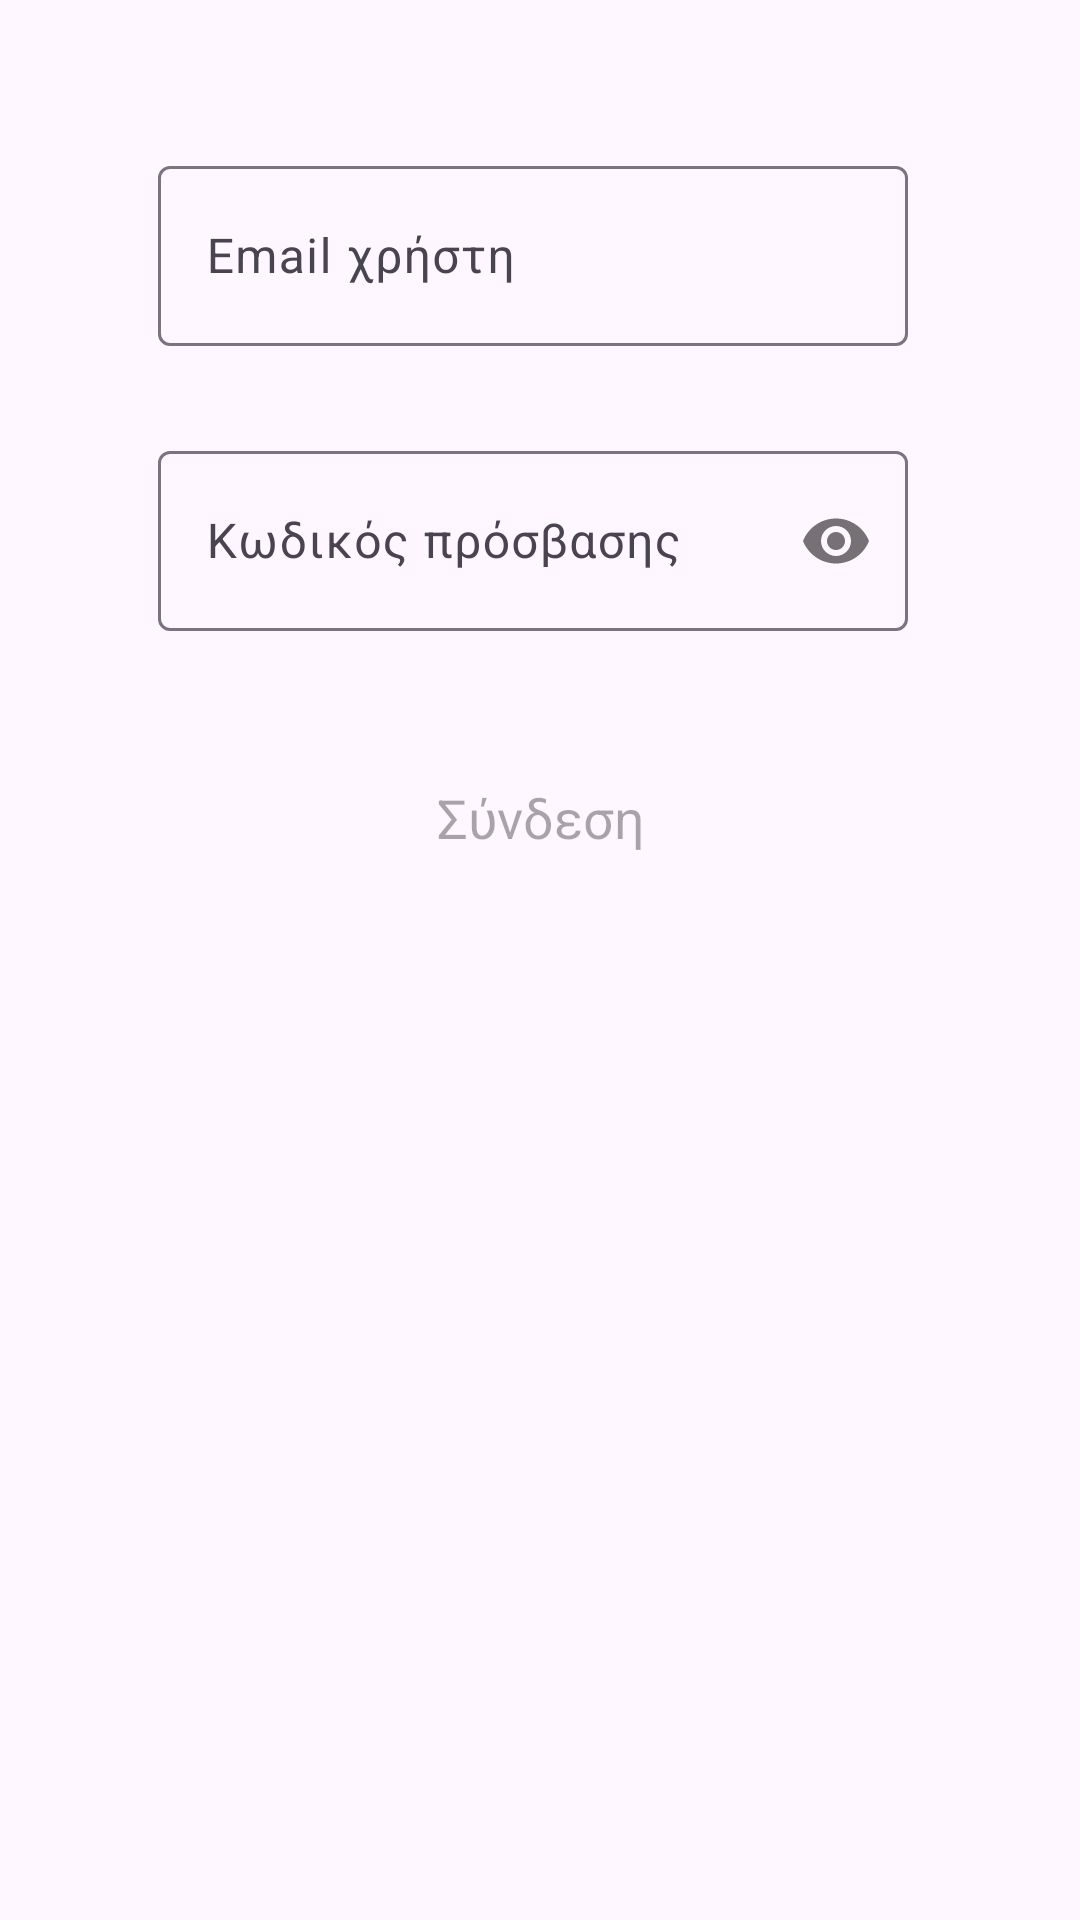

Produce the Android XML layout that renders to this screen, including the resource entries it uses.
<!-- AndroidManifest.xml: application theme Theme.Trash2Cash -->
<!-- res/layout/fragment_login_user.xml -->
<?xml version="1.0" encoding="utf-8"?>
<FrameLayout xmlns:android="http://schemas.android.com/apk/res/android"
    xmlns:app="http://schemas.android.com/apk/res-auto"
    xmlns:tools="http://schemas.android.com/tools"
    android:layout_width="match_parent"
    android:layout_height="match_parent"
    tools:context=".LoginAndRegisterScreens.LoginUser">

    <androidx.constraintlayout.widget.ConstraintLayout
        android:layout_width="match_parent"
        android:layout_height="match_parent">

        <com.google.android.material.textfield.TextInputLayout
            android:id="@+id/login_user_parameter1"
            android:layout_width="255dp"
            android:layout_height="70dp"
            android:layout_marginStart="24dp"
            android:layout_marginTop="50dp"
            android:layout_marginEnd="24dp"
            android:hint="@string/UserLoginParameter1"
            app:layout_constraintEnd_toEndOf="parent"
            app:layout_constraintStart_toStartOf="parent"
            app:layout_constraintTop_toTopOf="parent">

            <com.google.android.material.textfield.TextInputEditText
                android:layout_width="250dp"
                android:layout_height="60dp" />
        </com.google.android.material.textfield.TextInputLayout>

        <com.google.android.material.textfield.TextInputLayout
            android:id="@+id/login_user_parameter2"
            android:layout_width="255dp"
            android:layout_height="70dp"
            android:layout_marginStart="24dp"
            android:layout_marginTop="25dp"
            android:layout_marginEnd="24dp"
            android:hint="@string/LoginParameter2"
            app:layout_constraintEnd_toEndOf="parent"
            app:layout_constraintStart_toStartOf="parent"
            app:layout_constraintTop_toBottomOf="@+id/login_user_parameter1"
            app:passwordToggleEnabled="true">

            <com.google.android.material.textfield.TextInputEditText
                android:layout_width="250dp"
                android:layout_height="60dp"
                android:inputType="textPassword" />
        </com.google.android.material.textfield.TextInputLayout>

        <Button
            android:id="@+id/login_user_button"
            style="@style/enabledDisabledButton"
            android:layout_width="249dp"
            android:layout_height="51dp"
            android:layout_marginTop="32dp"
            android:enabled="false"
            android:text="@string/login"
            android:textAppearance="@style/TextAppearance.AppCompat.Medium"
            app:cornerRadius="0dp"
            app:layout_constraintEnd_toEndOf="@+id/login_user_parameter2"
            app:layout_constraintStart_toStartOf="@+id/login_user_parameter2"
            app:layout_constraintTop_toBottomOf="@+id/login_user_parameter2"
            tools:ignore="RtlHardcoded" />

    </androidx.constraintlayout.widget.ConstraintLayout>
</FrameLayout>
<!-- resources referenced by this layout -->
<resources>
  <string name="LoginParameter2">Κωδικός πρόσβασης</string>
  <string name="UserLoginParameter1">Email χρήστη</string>
  <string name="login">Σύνδεση</string>
  <style name="enabledDisabledButton" parent="Widget.MaterialComponents.Button">
          <item name="backgroundTint">@color/button_state_colors</item>
      </style>
  <style name="Theme.Trash2Cash" parent="Base.Theme.Trash2Cash" />
  <style name="Base.Theme.Trash2Cash" parent="Theme.Material3.DayNight.NoActionBar">
          <item name="colorPrimary">@color/royal_blue</item>
          <item name="colorPrimaryVariant">@color/lightsky_blue</item>
          <item name="colorOnPrimary">@color/white</item>
  
          <item name="colorSecondary">@color/dark_blue</item>
          <item name="colorSecondaryVariant">@color/dark_blue_variant</item>
          <item name="colorOnSecondary">@color/white</item>
  
          <item name="android:textColorHighlight">@color/blue</item>
  
          <item name="bottomNavigationStyle">@style/BottomNavigationViewCustomStyle</item>
          <item name="itemActiveIndicatorStyle">@style/CustomIndicator</item>
  
          <item name="seekBarStyle">@style/customSeekBar</item>
      </style>
  <color name="royal_blue">#4169E1</color>
  <color name="lightsky_blue">#87CEFA</color>
  <color name="white">#FFFFFFFF</color>
  <color name="dark_blue">#23395B</color>
  <color name="dark_blue_variant">#013e6e</color>
  <color name="blue">#71D0F0</color>
  <style name="BottomNavigationViewCustomStyle" parent="Widget.MaterialComponents.BottomNavigationView">
          <item name="colorPrimary">@color/royal_blue</item>
      </style>
  <style name="CustomIndicator" parent="Widget.Material3.BottomNavigationView.ActiveIndicator">
          <item name="android:color">@color/royal_transparent_blue</item>
       </style>
  <style name="customSeekBar" parent="Widget.AppCompat.SeekBar">
          <item name="android:progressBackgroundTint">@color/lightsky_transparent_blue</item>
          <item name="android:progressTint">@color/royal_blue</item>
          <item name="android:thumbTint">@color/dark_blue</item>
      </style>
  <color name="royal_transparent_blue">#124169E1</color>
  <color name="lightsky_transparent_blue">#9F87CEFA</color>
</resources>
